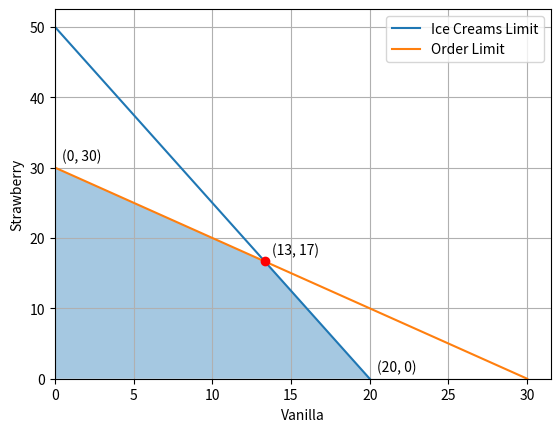

Write the Python code that produced this figure.
# -*- coding: utf-8 -*-
"""
Created on Sat Aug  7 11:35:45 2021

"""

import numpy as np
from scipy.linalg import solve
import matplotlib.pyplot as plt

# HW05:   Problem Solving

# Assume you open your ice cream shop, there are only two types of ice cream, vanilla and strawberry.
# When a box of ice cream is sold, you will get the benefit for $2 for vanilla ice cream
# and $3 for strawberry ice cream. To make the ice cream, the fresh milk is required.
# To make a box of vanilla ice cream requires 0.5 liter and strawberry ice cream requires 0.2 liter.
# You daily order 10 liters of fresh milk.
# To promote your ice cream shop, you give a doll for each ice cream box. The number of dolls,
# that you can give to customers, is 30 dolls per day.
# So, how many boxes of vanilla ice cream and strawberry ice cream
# that you would like to produce to get maximum profit ?
# Use Python to find the answer ; provide solving explanation in PDF file

# Decision Variables
    # xi = The Number of Ice Cream Types
        # x1 = Vanilla
        # x2 = Strawberry
# Objective
    # max : 2(x1) + 3(x2)
# Constraints
    # Ice Creams Limit : 0.5(x1) + 0.2(x2) <= 10
    # Order Limit      : 1(x1)   + 1(x2)   <= 30
    #                    x1,x2             >= 0

# find intersection
A = np.array([[0.5, 0.2], [1., 1.]])
b = np.array([10., 30.])
x = solve(A, b)
print(x)
xrounded = np.around(x)

# plot
f, ax = plt.subplots()
plt.plot([20, 0], [0, 50], label="Ice Creams Limit")
plt.plot([30, 0], [0, 30], label="Order Limit")
xArea = [0, x[0], 20]
yArea = [30, x[1], 0]
nArea = ['(0, 30)', '(13, 17)', '(20, 0)']
plt.plot([x[0]], [x[1]], 'ro')
plt.fill_between(xArea, yArea, 0, alpha=0.4)
for i, txt in enumerate(nArea):
    ax.annotate(txt, (xArea[i], yArea[i]), xytext=(
        5, 5), textcoords='offset points')
ax.set_ylim(bottom=0)
ax.set_xlim(left=0)
plt.grid()
plt.ylabel('Strawberry')
plt.xlabel('Vanilla')
plt.legend()
plt.show()

# find maximum profit
print("All Vanilla, 20 Vanilla is maximum :", (2.*20.) + (3.*0.), "USD")
print("All Strawberry, 30 Strawberry is maximum :", (2.*0.) + (3.*30.), "USD")
print("Mix Crosspoint 13 Vanilla and 17 Strawberry :",
      (2*xrounded[0]) + (3*xrounded[1]), "USD")
